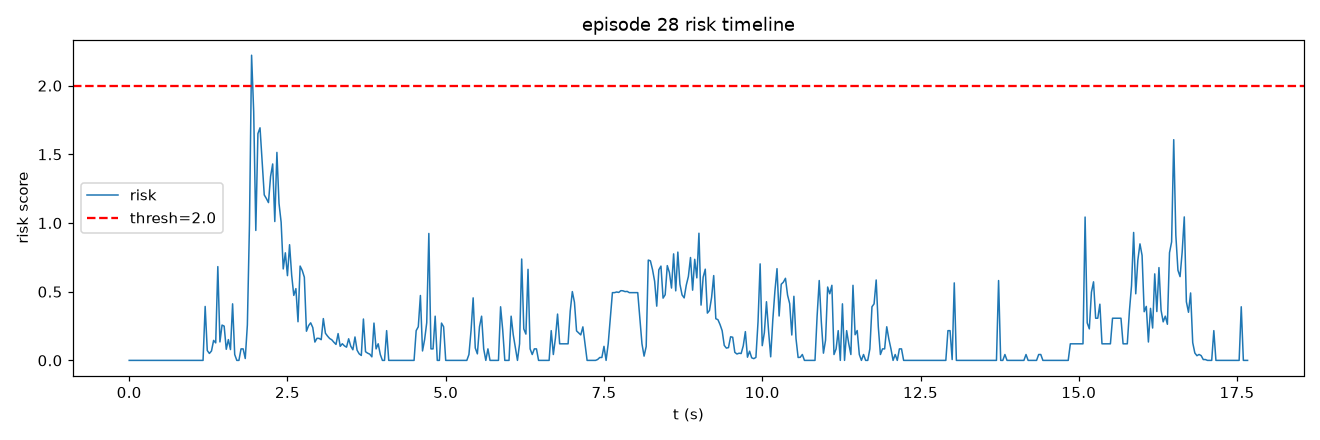

Source data for this figure (header and first rows):
frame, t, risk, speed, accel, track_err, limit, gripper_osc
0, 0.0, 0.0, 0.0, 0.0, 1.141, 0.0, 0.0
1, 0.03333, 0.0, 0.0, 0.0, 1.141, 0.0, 0.0
2, 0.06667, 0.0, 0.0, 0.0, 1.141, 0.0, 0.0
3, 0.1, 0.0, 0.0, 0.0, 1.141, 0.0, 0.0
4, 0.1333, 0.0, 0.0, 0.0, 1.141, 0.0, 0.0
5, 0.1667, 0.0, 0.0, 0.0, 1.141, 0.0, 0.0
6, 0.2, 0.0, 0.0, 0.0, 1.141, 0.0, 0.0
7, 0.2333, 0.0, 0.0, 0.0, 1.141, 0.0, 0.0
8, 0.2667, 0.0, 0.0, 0.0, 1.141, 0.0, 0.0
9, 0.3, 0.0, 0.0, 0.0, 1.141, 0.0, 0.0
10, 0.3333, 0.0, 0.0, 0.0, 1.104, 0.0, 0.0
11, 0.3667, 0.0, 0.0, 0.0, 1.104, 0.0, 0.0
12, 0.4, 0.0, 0.0, 0.0, 1.072, 0.0, 0.0
13, 0.4333, 0.0, 0.0, 0.0, 1.072, 0.0, 0.0
14, 0.4667, 0.0, 0.0, 0.0, 1.099, 0.0, 0.0
15, 0.5, 0.0, 0.0, 0.0, 1.099, 0.0, 0.0
16, 0.5333, 0.0, 0.0, 0.0, 1.099, 0.0, 0.0
17, 0.5667, 0.0, 0.0, 0.0, 1.12, 0.0, 0.0
18, 0.6, 0.0, 0.0, 0.0, 1.12, 0.0, 0.0
19, 0.6333, 0.0, 0.0, 0.0, 1.12, 0.0, 0.0
20, 0.6667, 0.0, 0.0, 0.0, 1.12, 0.0, 0.0
21, 0.7, 0.0, 0.0, 0.0, 1.12, 0.0, 0.0
22, 0.7333, 0.0, 0.0, 0.0, 1.12, 0.0, 0.0
23, 0.7667, 0.0, 0.0, 0.0, 1.081, 0.0, 0.0
24, 0.8, 0.0, 0.0, 0.0, 1.104, 0.0, 0.0
25, 0.8333, 0.0, 0.0, 0.0, 1.043, 0.0, 0.0
26, 0.8667, 0.0, 0.0, 0.0, 1.021, 0.0, 0.0
27, 0.9, 0.0, 0.0, 0.0, 1.101, 0.0, 0.0
28, 0.9333, 0.0, 0.0, 0.0, 1.158, 0.0, 0.0
29, 0.9667, 0.0, 0.0, 0.0, 1.226, 0.0, 0.0
30, 1.0, 0.0, 0.0, 0.0, 1.27, 0.0, 0.0
31, 1.033, 0.0, 0.0, 0.0, 1.608, 0.0, 0.0
32, 1.067, 0.0, 0.0, 0.0, 2.167, 0.0, 0.0
33, 1.1, 0.0, 0.0, 0.0, 2.699, 0.0, 0.0
34, 1.133, 0.0, 0.0, 0.0, 3.348, 0.0, 0.0
35, 1.167, 0.0, 0.0, 0.0, 4.028, 0.0, 0.0
36, 1.2, 0.3927, 10.55, 10.55, 4.383, 0.0, 0.0
37, 1.233, 0.07189, 15.82, 5.275, 4.721, 0.0, 0.0
38, 1.267, 0.0506, 18.46, 2.637, 4.915, 0.0, 0.0
39, 1.3, 0.06854, 21.1, 2.637, 4.905, 0.0, 0.0
40, 1.333, 0.1454, 26.37, 5.275, 4.863, 0.0, 0.0
41, 1.367, 0.1275, 21.1, 5.275, 5.109, 0.0, 0.0
42, 1.4, 0.6827, 24.88, 13.19, 5.199, 0.0, 0.0
43, 1.433, 0.1345, 28.53, 3.73, 5.073, 0.0, 0.0
44, 1.467, 0.2571, 29.95, 6.46, 4.967, 0.0, 0.0
45, 1.5, 0.2495, 32.62, 6.46, 4.634, 0.0, 0.0
46, 1.533, 0.08083, 29.01, 3.73, 4.247, 0.0, 0.0
47, 1.567, 0.1514, 27.15, 5.897, 3.799, 0.0, 0.0
48, 1.6, 0.07878, 22.69, 5.275, 3.531, 0.0, 0.0
49, 1.633, 0.4117, 13.19, 10.87, 3.561, 0.0, 0.0
50, 1.667, 0.04275, 10.87, 5.275, 3.679, 0.0, 0.0
51, 1.7, 0.0, 10.55, 2.637, 3.716, 0.0, 0.0
52, 1.733, 0.0, 10.87, 2.637, 3.548, 0.0, 0.0
53, 1.767, 0.08378, 15.38, 5.897, 3.419, 0.0, 0.0
54, 1.8, 0.08377, 9.509, 5.897, 3.717, 0.0, 0.0
55, 1.833, 0.01377, 11.79, 2.637, 4.527, 0.0, 0.0
56, 1.867, 0.2578, 15.38, 6.46, 6.081, 0.0, 0.0
57, 1.9, 0.9917, 26.64, 14.45, 7.894, 0.0, 0.0
58, 1.933, 2.222, 50.8, 28.77, 9.342, 0.0, 0.0
59, 1.967, 1.811, 69.68, 19.2, 10.43, 0.0, 0.0
... 471 more rows
